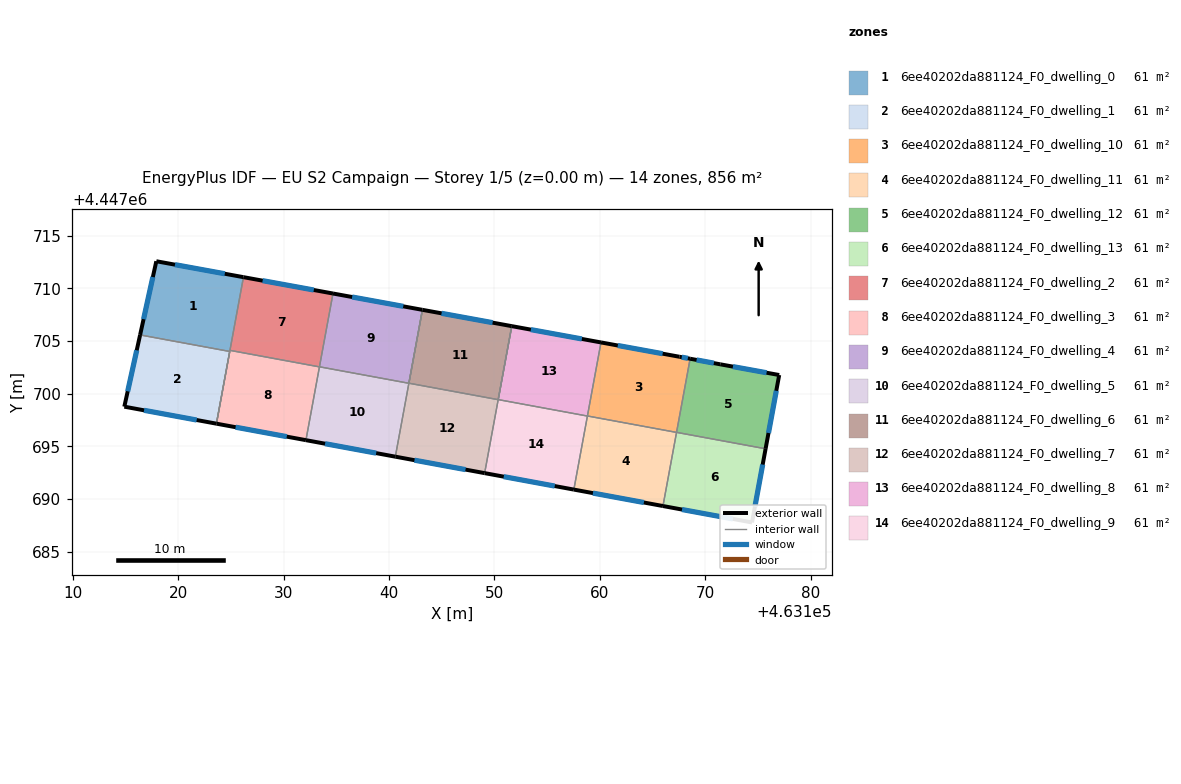
=== STOREY PLAN SPEC (per zone: floor XY polygon, exterior-wall plan segments, windows/doors) ===
zone 1: 6ee40202da881124_F0_dwelling_0  (61.1 m²)
  floor: (463126.17, 4447711.06) (463124.87, 4447704.01) (463116.36, 4447705.58) (463117.90, 4447712.57)
  exterior wall: (463117.90, 4447712.57) – (463116.36, 4447705.58)  [7.2 m]
    window: (463117.57, 4447711.07) – (463116.69, 4447707.08)  [7.0 m²]
  exterior wall: (463126.17, 4447711.06) – (463117.90, 4447712.57)  [8.4 m]
    window: (463124.40, 4447711.38) – (463119.67, 4447712.25)  [8.2 m²]
  interior walls: 4
zone 2: 6ee40202da881124_F0_dwelling_1  (61.1 m²)
  floor: (463124.87, 4447704.01) (463123.60, 4447697.15) (463114.86, 4447698.77) (463116.36, 4447705.58)
  exterior wall: (463116.36, 4447705.58) – (463114.86, 4447698.77)  [7.0 m]
    window: (463116.04, 4447704.12) – (463115.18, 4447700.23)  [6.8 m²]
  exterior wall: (463114.86, 4447698.77) – (463123.60, 4447697.15)  [8.9 m]
    window: (463116.73, 4447698.42) – (463121.73, 4447697.50)  [8.7 m²]
  interior walls: 2
zone 3: 6ee40202da881124_F0_dwelling_10  (61.1 m²)
  floor: (463168.57, 4447703.32) (463167.28, 4447696.32) (463158.82, 4447697.88) (463160.11, 4447704.87) (463167.56, 4447703.50)
  exterior wall: (463168.57, 4447703.32) – (463167.56, 4447703.50)  [1.0 m]
    window: (463168.35, 4447703.36) – (463167.77, 4447703.46)  [1.0 m²]
  exterior wall: (463167.56, 4447703.50) – (463160.11, 4447704.87)  [7.6 m]
    window: (463165.96, 4447703.80) – (463161.71, 4447704.57)  [7.4 m²]
  interior walls: 3
zone 4: 6ee40202da881124_F0_dwelling_11  (61.1 m²)
  floor: (463167.28, 4447696.32) (463165.99, 4447689.33) (463157.53, 4447690.90) (463158.82, 4447697.88)
  exterior wall: (463157.53, 4447690.90) – (463165.99, 4447689.33)  [8.6 m]
    window: (463159.34, 4447690.56) – (463164.18, 4447689.67)  [8.4 m²]
  interior walls: 3
zone 5: 6ee40202da881124_F0_dwelling_12  (61.1 m²)
  floor: (463177.03, 4447701.77) (463175.73, 4447694.77) (463167.28, 4447696.33) (463168.57, 4447703.32) (463171.44, 4447702.79)
  exterior wall: (463171.44, 4447702.79) – (463168.57, 4447703.32)  [2.9 m]
    window: (463170.82, 4447702.90) – (463169.18, 4447703.20)  [2.9 m²]
  exterior wall: (463177.03, 4447701.77) – (463171.44, 4447702.79)  [5.7 m]
    window: (463175.83, 4447701.99) – (463172.63, 4447702.57)  [5.6 m²]
  exterior wall: (463175.73, 4447694.77) – (463177.03, 4447701.77)  [7.1 m]
    window: (463176.01, 4447696.27) – (463176.75, 4447700.27)  [7.0 m²]
  interior walls: 2
zone 6: 6ee40202da881124_F0_dwelling_13  (61.1 m²)
  floor: (463175.73, 4447694.77) (463174.45, 4447687.78) (463165.99, 4447689.33) (463167.28, 4447696.33)
  exterior wall: (463174.45, 4447687.78) – (463175.73, 4447694.77)  [7.1 m]
    window: (463174.72, 4447689.27) – (463175.46, 4447693.27)  [7.0 m²]
  exterior wall: (463165.99, 4447689.33) – (463174.45, 4447687.78)  [8.6 m]
    window: (463167.80, 4447689.00) – (463172.64, 4447688.11)  [8.4 m²]
  interior walls: 2
zone 7: 6ee40202da881124_F0_dwelling_2  (61.1 m²)
  floor: (463134.67, 4447709.51) (463133.38, 4447702.54) (463124.89, 4447704.11) (463126.17, 4447711.06)
  exterior wall: (463134.67, 4447709.51) – (463126.17, 4447711.06)  [8.6 m]
    window: (463132.85, 4447709.84) – (463127.99, 4447710.73)  [8.5 m²]
  interior walls: 3
zone 8: 6ee40202da881124_F0_dwelling_3  (61.1 m²)
  floor: (463133.38, 4447702.54) (463132.10, 4447695.59) (463123.60, 4447697.15) (463124.89, 4447704.11)
  exterior wall: (463123.60, 4447697.15) – (463132.10, 4447695.59)  [8.6 m]
    window: (463125.42, 4447696.82) – (463130.28, 4447695.92)  [8.5 m²]
  interior walls: 3
zone 9: 6ee40202da881124_F0_dwelling_4  (61.1 m²)
  floor: (463143.16, 4447707.96) (463141.87, 4447700.99) (463133.39, 4447702.55) (463134.67, 4447709.51)
  exterior wall: (463143.16, 4447707.96) – (463134.67, 4447709.51)  [8.6 m]
    window: (463141.34, 4447708.29) – (463136.49, 4447709.18)  [8.5 m²]
  interior walls: 3
zone 10: 6ee40202da881124_F0_dwelling_5  (61.1 m²)
  floor: (463141.87, 4447700.99) (463140.59, 4447694.02) (463132.10, 4447695.59) (463133.39, 4447702.55)
  exterior wall: (463132.10, 4447695.59) – (463140.59, 4447694.02)  [8.6 m]
    window: (463133.92, 4447695.25) – (463138.77, 4447694.36)  [8.5 m²]
  interior walls: 3
zone 11: 6ee40202da881124_F0_dwelling_6  (61.1 m²)
  floor: (463151.64, 4447706.41) (463150.35, 4447699.43) (463141.87, 4447700.99) (463143.16, 4447707.96)
  exterior wall: (463151.64, 4447706.41) – (463143.16, 4447707.96)  [8.6 m]
    window: (463149.82, 4447706.74) – (463144.97, 4447707.63)  [8.5 m²]
  interior walls: 3
zone 12: 6ee40202da881124_F0_dwelling_7  (61.1 m²)
  floor: (463143.16, 4447707.96) (463141.87, 4447700.99) (463150.35, 4447699.43) (463149.07, 4447692.46) (463140.59, 4447694.02)
  exterior wall: (463140.59, 4447694.02) – (463149.07, 4447692.46)  [8.6 m]
    window: (463142.40, 4447693.69) – (463147.25, 4447692.79)  [8.5 m²]
  interior walls: 5
zone 13: 6ee40202da881124_F0_dwelling_8  (61.1 m²)
  floor: (463160.11, 4447704.87) (463158.82, 4447697.88) (463150.35, 4447699.44) (463151.64, 4447706.41)
  exterior wall: (463160.11, 4447704.87) – (463151.64, 4447706.41)  [8.6 m]
    window: (463158.30, 4447705.20) – (463153.45, 4447706.08)  [8.4 m²]
  interior walls: 3
zone 14: 6ee40202da881124_F0_dwelling_9  (61.1 m²)
  floor: (463158.82, 4447697.88) (463157.53, 4447690.90) (463149.07, 4447692.46) (463150.35, 4447699.44)
  exterior wall: (463149.07, 4447692.46) – (463157.53, 4447690.90)  [8.6 m]
    window: (463150.88, 4447692.12) – (463155.72, 4447691.23)  [8.4 m²]
  interior walls: 5

=== DERIVED (storey summary) ===
Building: EU S2 Campaign
Storey: 1 of 5  (floor level z = 0.00 m)
Storey gross floor area: 855.7 m²
Zones on this storey: 14
  - 6ee40202da881124_F0_dwelling_0: floor 61.1 m²; exterior wall 15.6 m (46.7 m²); 2 window(s) 15.3 m²; WWR 32.7%
  - 6ee40202da881124_F0_dwelling_1: floor 61.1 m²; exterior wall 15.9 m (47.6 m²); 2 window(s) 15.6 m²; WWR 32.7%
  - 6ee40202da881124_F0_dwelling_10: floor 61.1 m²; exterior wall 8.6 m (25.8 m²); 2 window(s) 8.4 m²; WWR 32.7%
  - 6ee40202da881124_F0_dwelling_11: floor 61.1 m²; exterior wall 8.6 m (25.8 m²); 1 window(s) 8.4 m²; WWR 32.7%
  - 6ee40202da881124_F0_dwelling_12: floor 61.1 m²; exterior wall 15.7 m (47.1 m²); 3 window(s) 15.4 m²; WWR 32.7%
  - 6ee40202da881124_F0_dwelling_13: floor 61.1 m²; exterior wall 15.7 m (47.1 m²); 2 window(s) 15.4 m²; WWR 32.7%
  - 6ee40202da881124_F0_dwelling_2: floor 61.1 m²; exterior wall 8.6 m (25.9 m²); 1 window(s) 8.5 m²; WWR 32.7%
  - 6ee40202da881124_F0_dwelling_3: floor 61.1 m²; exterior wall 8.6 m (25.9 m²); 1 window(s) 8.5 m²; WWR 32.7%
  - 6ee40202da881124_F0_dwelling_4: floor 61.1 m²; exterior wall 8.6 m (25.9 m²); 1 window(s) 8.5 m²; WWR 32.7%
  - 6ee40202da881124_F0_dwelling_5: floor 61.1 m²; exterior wall 8.6 m (25.9 m²); 1 window(s) 8.5 m²; WWR 32.7%
  - 6ee40202da881124_F0_dwelling_6: floor 61.1 m²; exterior wall 8.6 m (25.9 m²); 1 window(s) 8.5 m²; WWR 32.7%
  - 6ee40202da881124_F0_dwelling_7: floor 61.1 m²; exterior wall 8.6 m (25.9 m²); 1 window(s) 8.5 m²; WWR 32.7%
  - 6ee40202da881124_F0_dwelling_8: floor 61.1 m²; exterior wall 8.6 m (25.8 m²); 1 window(s) 8.4 m²; WWR 32.7%
  - 6ee40202da881124_F0_dwelling_9: floor 61.1 m²; exterior wall 8.6 m (25.8 m²); 1 window(s) 8.4 m²; WWR 32.7%
Zone adjacency (shared interzone walls):
  - 6ee40202da881124_F0_dwelling_0 ↔ 6ee40202da881124_F0_dwelling_1
  - 6ee40202da881124_F0_dwelling_0 ↔ 6ee40202da881124_F0_dwelling_2
  - 6ee40202da881124_F0_dwelling_0 ↔ 6ee40202da881124_F0_dwelling_3
  - 6ee40202da881124_F0_dwelling_10 ↔ 6ee40202da881124_F0_dwelling_11
  - 6ee40202da881124_F0_dwelling_10 ↔ 6ee40202da881124_F0_dwelling_12
  - 6ee40202da881124_F0_dwelling_10 ↔ 6ee40202da881124_F0_dwelling_8
  - 6ee40202da881124_F0_dwelling_11 ↔ 6ee40202da881124_F0_dwelling_13
  - 6ee40202da881124_F0_dwelling_11 ↔ 6ee40202da881124_F0_dwelling_9
  - 6ee40202da881124_F0_dwelling_12 ↔ 6ee40202da881124_F0_dwelling_13
  - 6ee40202da881124_F0_dwelling_2 ↔ 6ee40202da881124_F0_dwelling_3
  - 6ee40202da881124_F0_dwelling_2 ↔ 6ee40202da881124_F0_dwelling_4
  - 6ee40202da881124_F0_dwelling_3 ↔ 6ee40202da881124_F0_dwelling_5
  - 6ee40202da881124_F0_dwelling_4 ↔ 6ee40202da881124_F0_dwelling_5
  - 6ee40202da881124_F0_dwelling_4 ↔ 6ee40202da881124_F0_dwelling_7
  - 6ee40202da881124_F0_dwelling_5 ↔ 6ee40202da881124_F0_dwelling_7
  - 6ee40202da881124_F0_dwelling_6 ↔ 6ee40202da881124_F0_dwelling_7
  - 6ee40202da881124_F0_dwelling_6 ↔ 6ee40202da881124_F0_dwelling_9
  - 6ee40202da881124_F0_dwelling_7 ↔ 6ee40202da881124_F0_dwelling_9
  - 6ee40202da881124_F0_dwelling_8 ↔ 6ee40202da881124_F0_dwelling_9